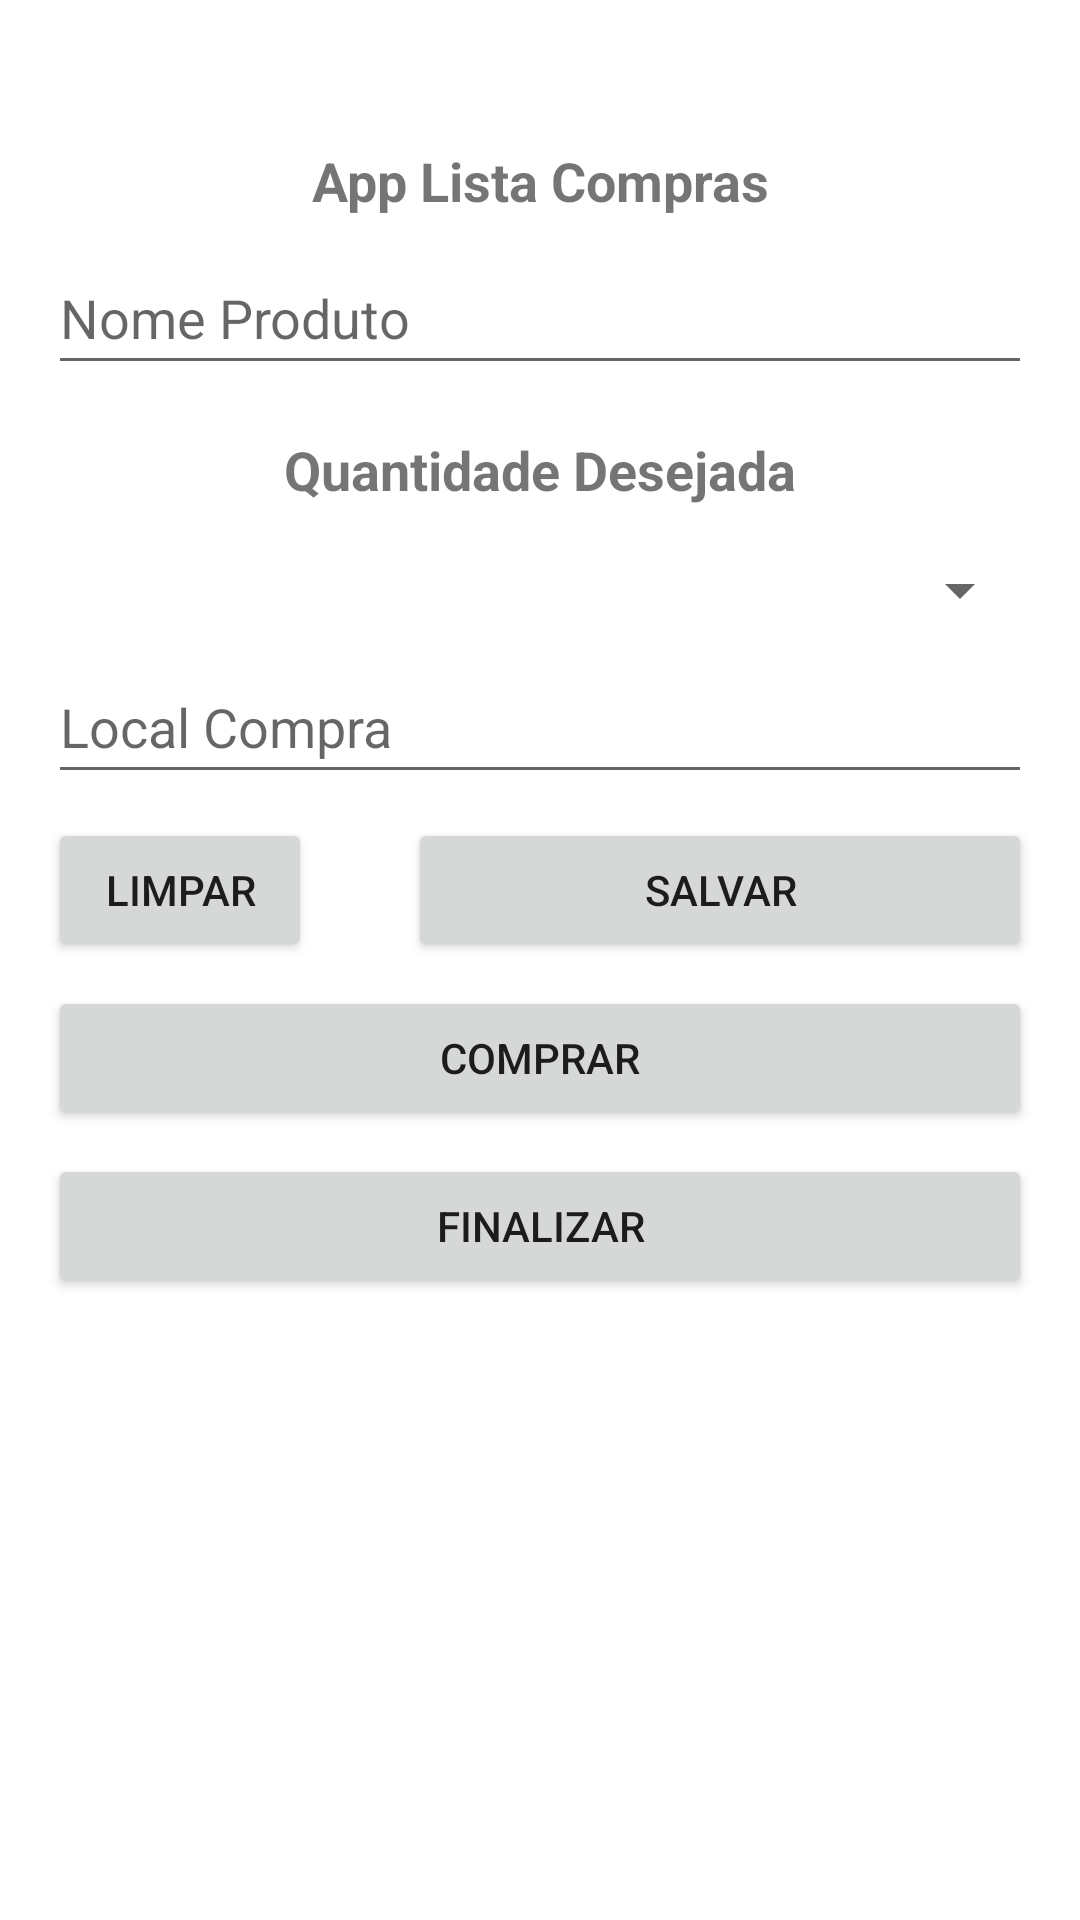

Android layout source for this screen:
<!-- AndroidManifest.xml: application theme Theme.AppListaCompras -->
<!-- res/layout/activity_spinner.xml -->
<?xml version="1.0" encoding="utf-8"?>
<androidx.appcompat.widget.LinearLayoutCompat
    xmlns:android="http://schemas.android.com/apk/res/android"
    xmlns:app="http://schemas.android.com/apk/res-auto"
    xmlns:tools="http://schemas.android.com/tools"
    android:layout_width="match_parent"
    android:layout_height="match_parent"
    android:orientation="vertical">
    
    <ScrollView
        android:layout_width="match_parent"
        android:layout_height="wrap_content">

        <LinearLayout
            android:layout_width="match_parent"
            android:layout_height="wrap_content"
            android:orientation="vertical">

            <TextView
                android:id="@+id/txtTitulo"
                android:layout_width="match_parent"
                android:layout_height="wrap_content"
                android:layout_marginStart="16dp"
                android:layout_marginTop="48dp"
                android:layout_marginEnd="16dp"
                android:gravity="center_horizontal"
                android:text="@string/txt_Titulo"
                android:textSize="18sp"
                android:textStyle="bold">
            </TextView>

            <EditText
                android:id="@+id/edit_NomeProduto"
                android:layout_width="match_parent"
                android:layout_height="wrap_content"
                android:layout_marginStart="16dp"
                android:layout_marginTop="8dp"
                android:layout_marginEnd="16dp"
                android:autofillHints=""
                android:ems="10"
                android:hint="@string/txt_hint_edit_nome_produto"
                android:inputType="textPersonName"
                android:minHeight="48dp">
            </EditText>

            <TextView
                android:id="@+id/txtListaSpinner"
                android:layout_width="match_parent"
                android:layout_height="wrap_content"
                android:layout_marginStart="16dp"
                android:layout_marginTop="16dp"
                android:layout_marginEnd="16dp"
                android:gravity="center_horizontal"
                android:text="@string/txt_qtd_desejada"
                android:textSize="18sp"
                android:textStyle="bold">
            </TextView>

            <Spinner
                android:id="@+id/spinnerQtd"
                android:layout_width="match_parent"
                android:layout_height="wrap_content"
                android:layout_marginStart="16dp"
                android:layout_marginTop="16dp"
                android:layout_marginEnd="16dp">
            </Spinner>

            <EditText
                android:id="@+id/edit_LocalCompra"
                android:layout_width="match_parent"
                android:layout_height="wrap_content"
                android:layout_marginStart="16dp"
                android:layout_marginTop="8dp"
                android:layout_marginEnd="16dp"
                android:autofillHints=""
                android:ems="10"
                android:hint="@string/txt_hint_edit_local_compra"
                android:inputType="textPersonName"
                android:minHeight="48dp">
            </EditText>
            
            <LinearLayout
                android:layout_width="match_parent"
                android:layout_height="wrap_content"
                android:orientation="horizontal">

                <Button
                    android:id="@+id/btnLimpar"
                    android:layout_width="wrap_content"
                    android:layout_height="wrap_content"
                    android:layout_marginStart="16dp"
                    android:layout_marginTop="8dp"
                    android:layout_marginEnd="16dp"
                    android:text="@string/txt_button_limpar">
                </Button>

                <Button
                    android:id="@+id/btnSalvar"
                    android:layout_width="match_parent"
                    android:layout_height="wrap_content"
                    android:layout_marginStart="16dp"
                    android:layout_marginTop="8dp"
                    android:layout_marginEnd="16dp"
                    android:text="@string/txt_button_salvar">
                </Button>

            </LinearLayout>

            <Button
                android:id="@+id/btnComprar"
                android:layout_width="match_parent"
                android:layout_height="wrap_content"
                android:layout_marginStart="16dp"
                android:layout_marginTop="8dp"
                android:layout_marginEnd="16dp"
                android:text="@string/txt_button_comprar">
            </Button>

            <Button
                android:id="@+id/btnFinalizar"
                android:layout_width="match_parent"
                android:layout_height="wrap_content"
                android:layout_marginStart="16dp"
                android:layout_marginTop="8dp"
                android:layout_marginEnd="16dp"
                android:text="@string/txt_button_finalizar">
            </Button>
        </LinearLayout>
    </ScrollView>

</androidx.appcompat.widget.LinearLayoutCompat>
<!-- resources referenced by this layout -->
<resources>
  <string name="txt_Titulo">App Lista Compras</string>
  <string name="txt_button_comprar">Comprar</string>
  <string name="txt_button_finalizar">Finalizar</string>
  <string name="txt_button_limpar">Limpar</string>
  <string name="txt_button_salvar">Salvar</string>
  <string name="txt_hint_edit_local_compra">Local Compra</string>
  <string name="txt_hint_edit_nome_produto">Nome Produto</string>
  <string name="txt_qtd_desejada">Quantidade Desejada</string>
  <style name="Theme.AppListaCompras" parent="Theme.MaterialComponents.DayNight.DarkActionBar">
          
          <item name="colorPrimary">@color/purple_500</item>
          <item name="colorPrimaryVariant">@color/purple_700</item>
          <item name="colorOnPrimary">@color/white</item>
          
          <item name="colorSecondary">@color/teal_200</item>
          <item name="colorSecondaryVariant">@color/teal_700</item>
          <item name="colorOnSecondary">@color/black</item>
          
          <item name="android:statusBarColor">?attr/colorPrimaryVariant</item>
          
      </style>
  <!-- not gathered from this repository: default colours our renderer supplied (Android Studio template values) -->
  <color name="purple_500">#FF6200EE</color>
  <color name="purple_700">#FF3700B3</color>
  <color name="teal_200">#FF03DAC5</color>
  <color name="teal_700">#FF018786</color>
  <color name="black">#FF000000</color>
  <color name="white">#FFFFFFFF</color>
</resources>
